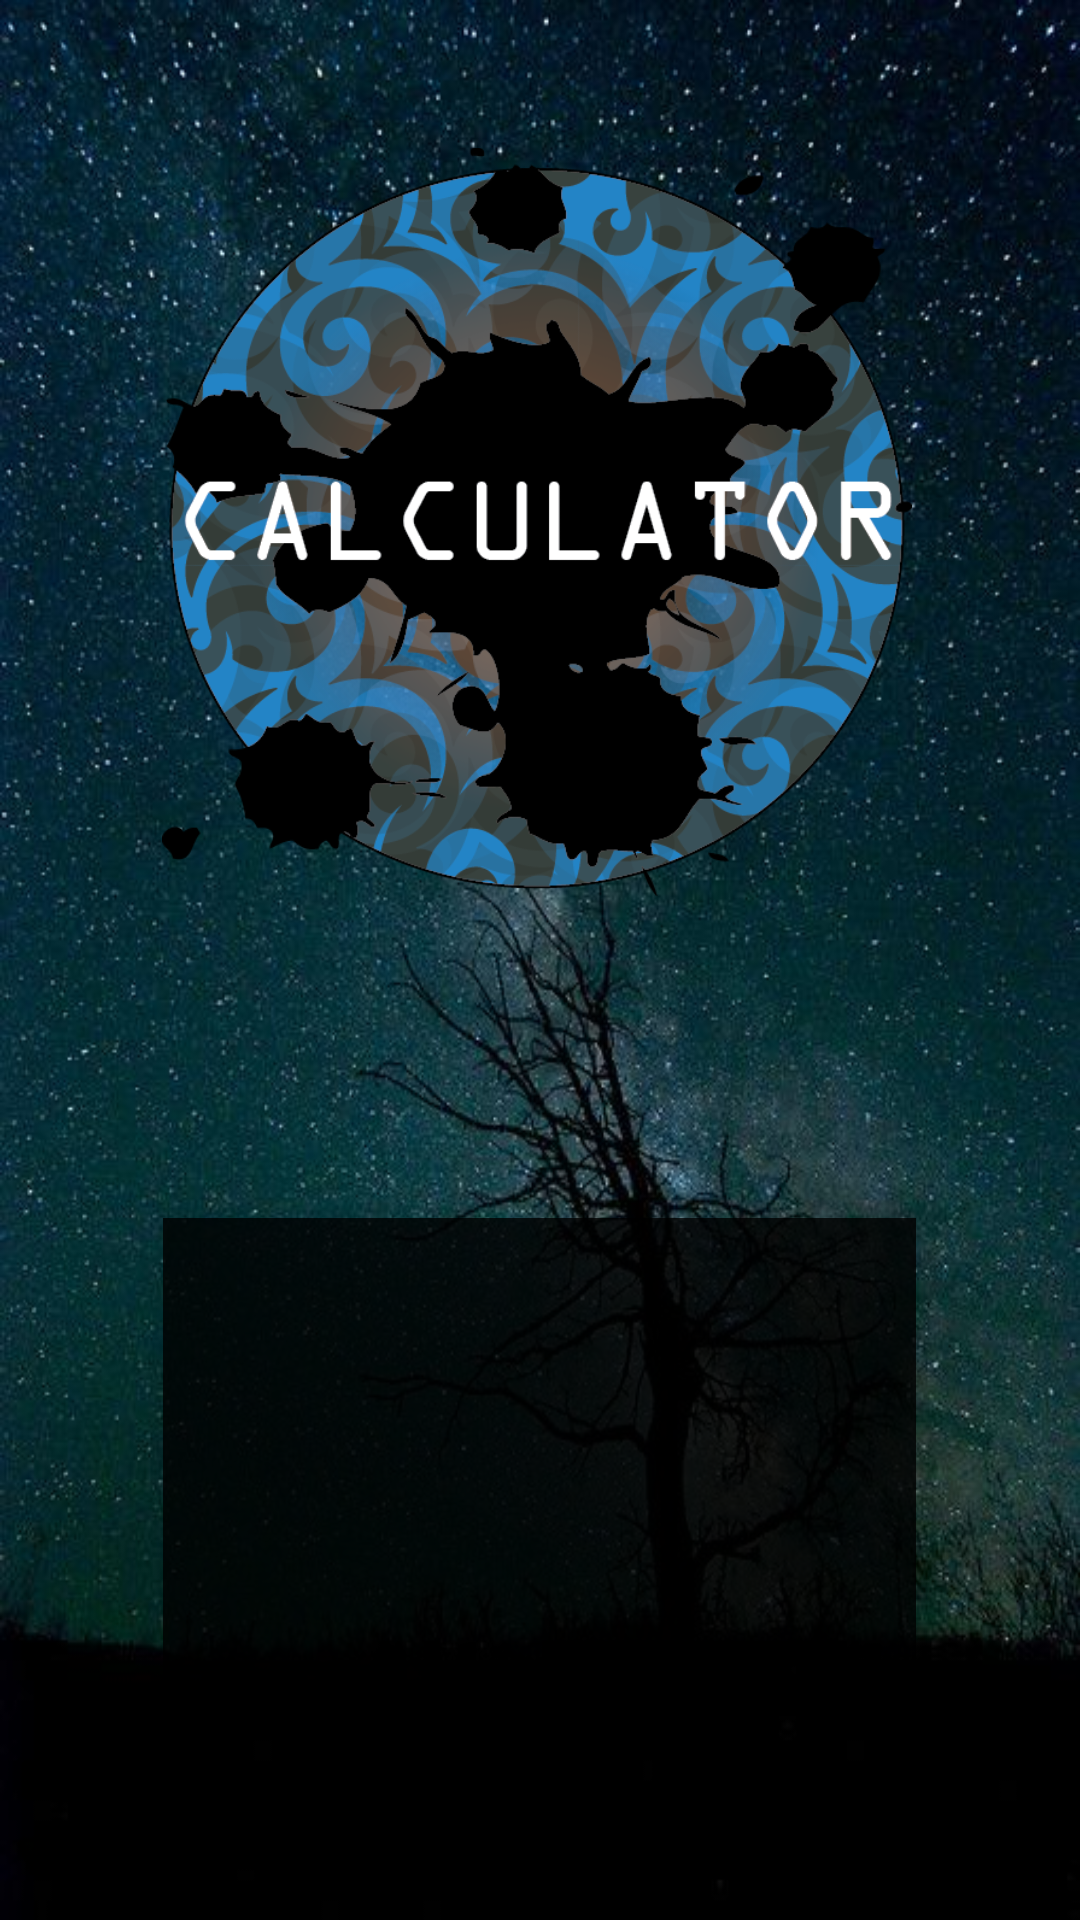

This screen was rendered from an Android layout file. Write that file and the resources it references.
<!-- AndroidManifest.xml: application theme AppTheme -->
<!-- res/layout/activity_developer_info.xml -->
<?xml version="1.0" encoding="utf-8"?>
<RelativeLayout xmlns:android="http://schemas.android.com/apk/res/android"
    xmlns:app="http://schemas.android.com/apk/res-auto"
    xmlns:tools="http://schemas.android.com/tools"
    android:layout_width="match_parent"
    android:layout_height="match_parent"
    android:background="@drawable/star"
    tools:context=".developerInfo">

    <ImageView
        android:id="@+id/imageView"
        android:layout_width="250dp"
        android:layout_height="250dp"
        android:layout_marginBottom="273dp"
        android:layout_marginEnd="54dp"
        android:layout_marginStart="54dp"
        android:layout_marginTop="49dp"
        android:contentDescription="@string/tododas"
        app:layout_constraintEnd_toEndOf="parent"
        app:layout_constraintHorizontal_bias="0.0"
        app:layout_constraintStart_toStartOf="parent"
        app:layout_constraintTop_toTopOf="parent"
        app:srcCompat="@drawable/cal_logo" />

    <ScrollView
        android:id="@+id/devinfo"
        android:layout_width="251dp"
        android:layout_height="166dp"
        android:layout_alignParentBottom="true"
        android:layout_centerHorizontal="true"
        android:layout_marginBottom="68dp"
        android:background="#cc000000"
        android:elevation="16dp"
        android:translationZ="5dp">

        <LinearLayout
            android:layout_width="match_parent"
            android:layout_height="wrap_content"
            android:orientation="vertical">

            <TextView
                android:id="@+id/info"
                android:layout_width="match_parent"
                android:layout_height="wrap_content"
                android:textColor="@android:color/background_light"
                android:textSize="14sp"
                android:textStyle="normal" />
        </LinearLayout>
    </ScrollView>

</RelativeLayout>
<!-- resources referenced by this layout -->
<resources>
  <!-- drawable cal_logo: png bitmap (drawable, 158226 bytes) -->
  <!-- drawable star: jpg bitmap (drawable, 80475 bytes) -->
  <string name="tododas">TODOdas</string>
  <style name="AppTheme" parent="Base.Theme.AppCompat.Light.DarkActionBar">
          
          <item name="colorPrimary">@color/colorPrimary</item>
          <item name="colorPrimaryDark">@color/colorPrimaryDark</item>
          <item name="colorAccent">@color/colorAccent</item>
          <item name="toolbarStyle">@style/Widget.AppCompat.Toolbar</item>
  
      </style>
  <!-- not gathered from this repository: default colours our renderer supplied (Android Studio template values) -->
  <color name="colorPrimary">#FF6200EE</color>
  <color name="colorPrimaryDark">#FF3700B3</color>
  <color name="colorAccent">#FF03DAC5</color>
</resources>
